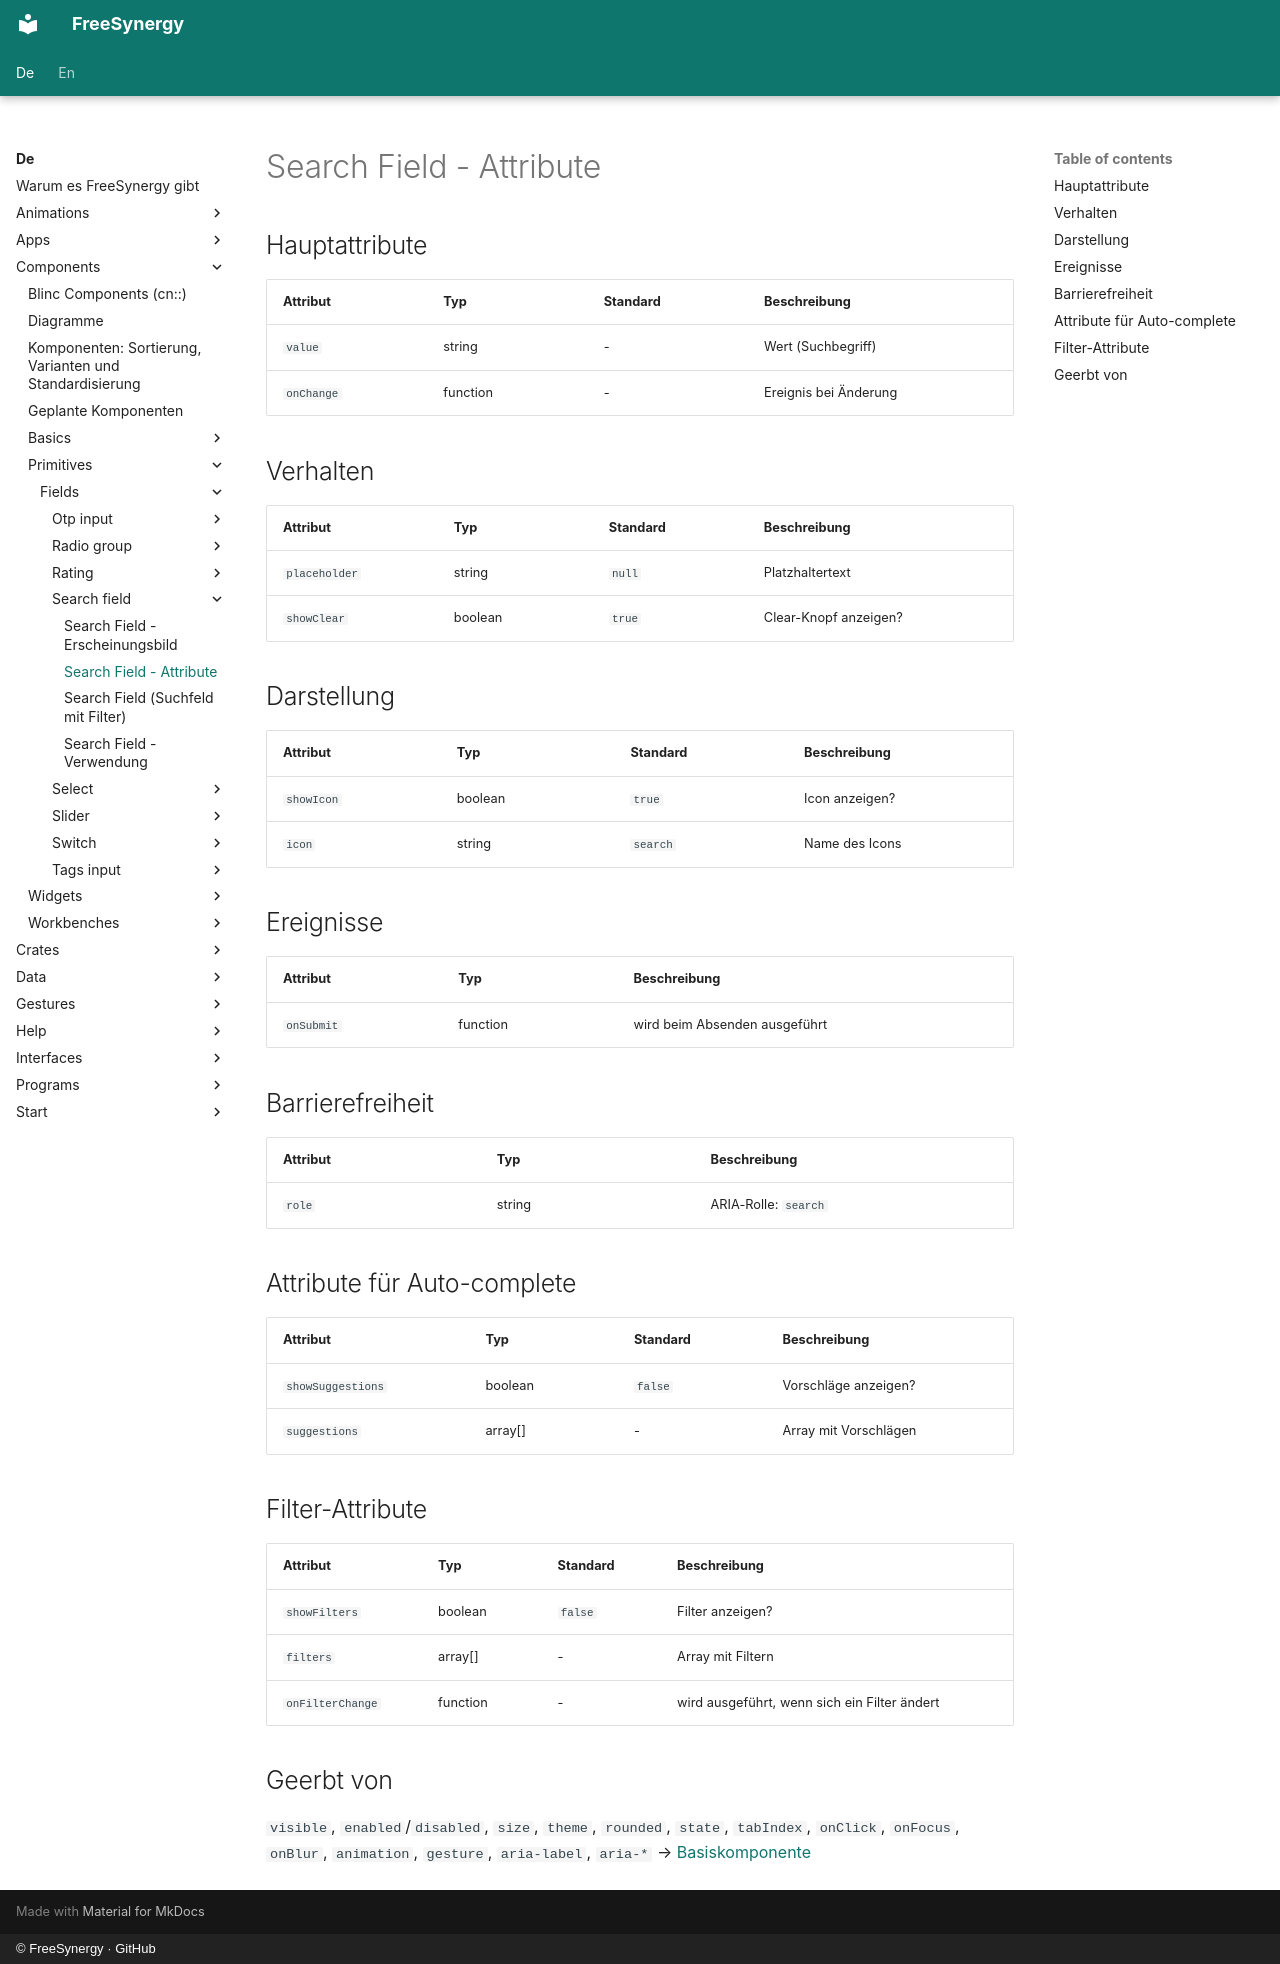

repository: FreeSynergy/fs-documentation · page: de/components/primitives/fields/search-field/attributes/index.html · generator: mkdocs · copyright: © FreeSynergy · GitHub

# Search Field - Attribute

## Hauptattribute

| Attribut | Typ | Standard | Beschreibung |
|----------|-----|----------|--------------|
| `value` | string | - | Wert (Suchbegriff) |
| `onChange` | function | - | Ereignis bei Änderung |

## Verhalten

| Attribut | Typ | Standard | Beschreibung |
|---|---|---|---|
| `placeholder` | string | `null` | Platzhaltertext |
| `showClear` | boolean | `true` | Clear-Knopf anzeigen? |

## Darstellung

| Attribut | Typ | Standard | Beschreibung |
|---|---|---|---|
| `showIcon` | boolean | `true` | Icon anzeigen? |
| `icon` | string | `search` | Name des Icons |

## Ereignisse

| Attribut | Typ | Beschreibung |
|----------|-----|--------------|
| `onSubmit` | function | wird beim Absenden ausgeführt |

## Barrierefreiheit

| Attribut | Typ | Beschreibung |
|----------|-----|--------------|
| `role` | string | ARIA-Rolle: `search` |

## Attribute für Auto-complete

| Attribut | Typ | Standard | Beschreibung |
|---|---|---|---|
| `showSuggestions` | boolean | `false` | Vorschläge anzeigen? |
| `suggestions` | array[] | - | Array mit Vorschlägen |

## Filter-Attribute

| Attribut | Typ | Standard | Beschreibung |
|----------|-----|----------|--------------|
| `showFilters` | boolean | `false` | Filter anzeigen? |
| `filters` | array[] | - | Array mit Filtern |
| `onFilterChange` | function | - | wird ausgeführt, wenn sich ein Filter ändert |

## Geerbt von

`visible`, `enabled`/`disabled`, `size`, `theme`, `rounded`, `state`,
`tabIndex`, `onClick`, `onFocus`, `onBlur`, `animation`, `gesture`,
`aria-label`, `aria-*` → [Basiskomponente](../../basics/base.md)
